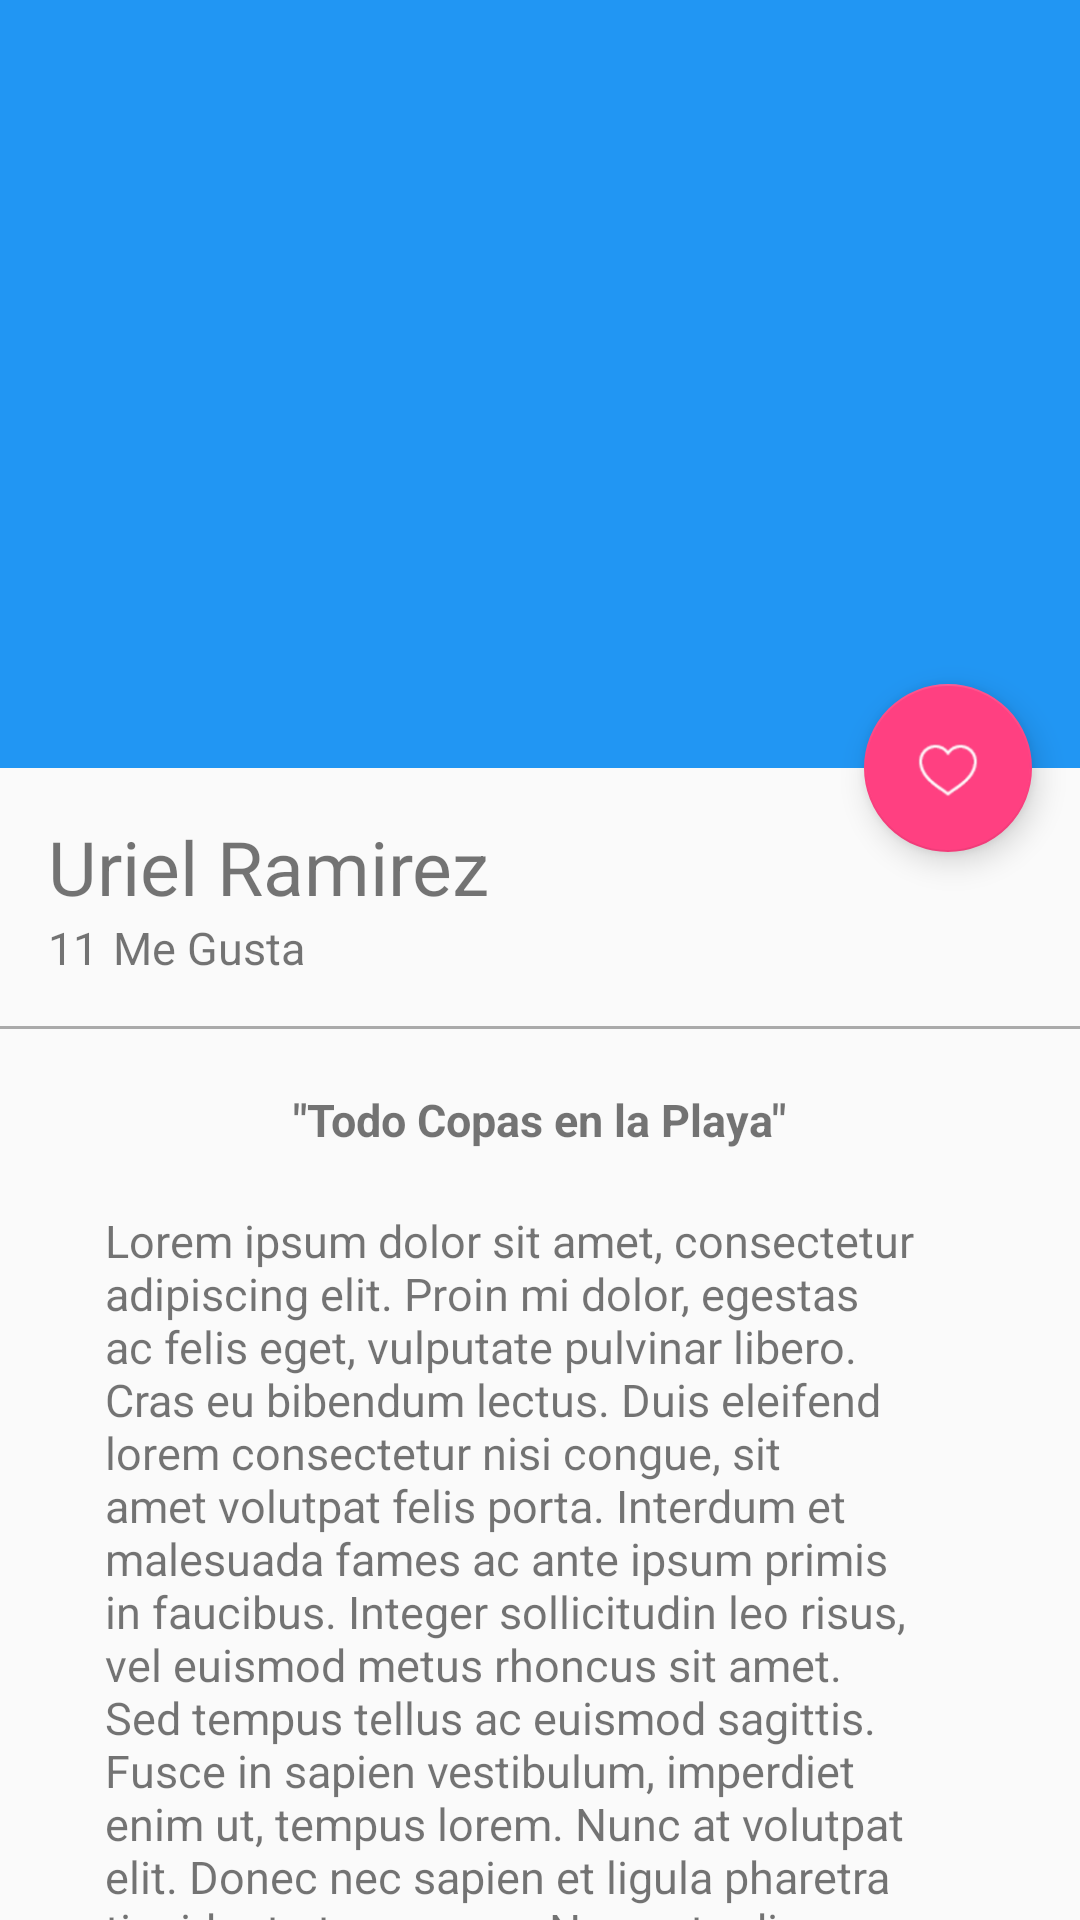

Produce the Android XML layout that renders to this screen, including the resource entries it uses.
<!-- AndroidManifest.xml: application theme AppTheme -->
<!-- res/layout/activity_picture_detail.xml -->
<?xml version="1.0" encoding="utf-8"?>
<android.support.design.widget.CoordinatorLayout xmlns:android="http://schemas.android.com/apk/res/android"
    xmlns:app="http://schemas.android.com/apk/res-auto"
    xmlns:tools="http://schemas.android.com/tools"
    android:layout_width="match_parent"
    android:layout_height="match_parent"
    android:fitsSystemWindows="true"
    tools:context="gt.com.juslabs.platzigram.PictureDetailActivity">
    <android.support.design.widget.AppBarLayout
        android:id="@+id/appBar"
        android:layout_width="match_parent"
        android:layout_height="@dimen/appbarlayaout_height"
        android:theme="@style/ThemeOverlay.AppCompat.Dark.ActionBar">
        <android.support.design.widget.CollapsingToolbarLayout
            android:id="@+id/collapsingToolbar"
            android:layout_width="match_parent"
            android:layout_height="match_parent"
            app:layout_scrollFlags="scroll|exitUntilCollapsed"
            app:contentScrim="@color/colorPrimary"
            >
            <ImageView
                android:id="@+id/imageHeader"
                android:layout_width="match_parent"
                android:layout_height="match_parent"
                android:scaleType="centerCrop"
                android:background="@drawable/image"
                app:layout_collapseMode="parallax"
                android:fitsSystemWindows="true"
                android:transitionName="@string/transitionname_picture"/>
            <android.support.v7.widget.Toolbar
                android:id="@+id/toolbar"
                android:layout_width="match_parent"
                android:layout_height="?attr/actionBarSize"
                app:popupTheme="@style/Theme.AppCompat.Light"
                app:layout_collapseMode="pin"/>
        </android.support.design.widget.CollapsingToolbarLayout>
    </android.support.design.widget.AppBarLayout>
    <android.support.v4.widget.NestedScrollView
        android:layout_width="match_parent"
        android:layout_height="match_parent"
        app:layout_behavior="@string/appbar_scrolling_view_behavior">
        <LinearLayout
            android:layout_width="match_parent"
            android:layout_height="match_parent"
            android:orientation="vertical"
            android:paddingTop="@dimen/activity_vertical_margin">
            <TextView
                android:id="@+id/usernameDetail"
                android:layout_width="wrap_content"
                android:layout_height="wrap_content"
                android:textSize="@dimen/textsize_usernamedetail"
                android:text="@string/username_card"
                android:paddingLeft="@dimen/activity_horizontal_margin"
                android:paddingRight="@dimen/activity_horizontal_margin"/>
            <LinearLayout
                android:layout_width="match_parent"
                android:layout_height="wrap_content"
                android:orientation="horizontal"
                android:paddingBottom="@dimen/activity_vertical_margin"
                android:paddingLeft="@dimen/activity_horizontal_margin"
                android:paddingRight="@dimen/activity_horizontal_margin"
                >
                <TextView
                    android:id="@+id/likeNumberDetail"
                    android:layout_width="wrap_content"
                    android:layout_height="wrap_content"
                    android:textSize="@dimen/textsize_likenumberdetail"
                    android:text="11"/>
                <TextView
                    android:id="@+id/secondWordDetail"
                    android:layout_width="wrap_content"
                    android:layout_height="wrap_content"
                    android:textSize="@dimen/textsize_likenumberdetail"
                    android:text="@string/like"
                    android:layout_marginLeft="@dimen/marginleft_secondword"/>
            </LinearLayout>
            <View
                android:layout_width="match_parent"
                android:layout_height="@dimen/height_divider"
                android:background="@android:color/darker_gray"/>
            <TextView
                android:id="@+id/titleImage"
                android:layout_width="wrap_content"
                android:layout_height="wrap_content"
                android:textSize="@dimen/textsize_likenumberdetail"
                android:text="@string/titleimage"
                android:layout_gravity="center_horizontal"
                android:textStyle="bold"
                android:paddingTop="@dimen/paddingtop_tittleimagedetail"/>
            <TextView
                android:id="@+id/textContentImageDetail"
                android:layout_width="wrap_content"
                android:layout_height="wrap_content"
                android:textSize="@dimen/textsize_likenumberdetail"
                android:text="@string/lorem"
                android:layout_gravity="center_horizontal"
                android:paddingTop="@dimen/paddingtop_tittleimagedetail"
                android:paddingLeft="@dimen/padding_horizontal_contentdetail"
                android:paddingRight="@dimen/padding_horizontal_contentdetail"/>
        </LinearLayout>
    </android.support.v4.widget.NestedScrollView>
    <android.support.design.widget.FloatingActionButton
        android:id="@+id/fab"
        android:layout_width="wrap_content"
        android:layout_height="wrap_content"
        android:layout_margin="@dimen/fab_margin"
        android:src="@drawable/heart"
        app:layout_anchor="@+id/appBar"
        app:layout_anchorGravity="bottom|end"/>
</android.support.design.widget.CoordinatorLayout>
<!-- resources referenced by this layout -->
<resources>
  <color name="colorPrimary">#2196F3</color>
  <dimen name="activity_horizontal_margin">16dp</dimen>
  <dimen name="activity_vertical_margin">16dp</dimen>
  <dimen name="appbarlayaout_height">256dp</dimen>
  <dimen name="fab_margin">16dp</dimen>
  <dimen name="height_divider">1dp</dimen>
  <dimen name="marginleft_secondword">5dp</dimen>
  <dimen name="padding_horizontal_contentdetail">35dp</dimen>
  <dimen name="paddingtop_tittleimagedetail">20dp</dimen>
  <dimen name="textsize_likenumberdetail">15sp</dimen>
  <dimen name="textsize_usernamedetail">25sp</dimen>
  <!-- drawable heart: png bitmap (drawable-hdpi, 918 bytes) -->
  <string name="like">Me Gusta</string>
  <string name="lorem">Lorem ipsum dolor sit amet, consectetur adipiscing elit. Proin mi dolor, egestas ac felis eget, vulputate pulvinar libero. Cras eu bibendum lectus. Duis eleifend lorem consectetur nisi congue, sit amet volutpat felis porta. Interdum et malesuada fames ac ante ipsum primis in faucibus. Integer sollicitudin leo risus, vel euismod metus rhoncus sit amet. Sed tempus tellus ac euismod sagittis. Fusce in sapien vestibulum, imperdiet enim ut, tempus lorem. Nunc at volutpat elit. Donec nec sapien et ligula pharetra tincidunt ut eu augue.  Nunc at odio nunc. Etiam tempor diam sit amet odio feugiat pharetra. Praesent lacinia tortor interdum tortor ultrices, ut tincidunt tortor euismod. Morbi porta nunc faucibus sollicitudin malesuada. Vivamus ac magna metus. Curabitur elementum dignissim magna eu aliquam. Quisque a suscipit urna, sit amet fringilla ante. Vivamus posuere mi quis viverra posuere. Sed pulvinar metus eget mauris venenatis sagittis.</string>
  <string name="titleimage">\"Todo Copas en la Playa\"</string>
  <string name="transitionname_picture">transitionnamepicture</string>
  <string name="username_card">Uriel Ramirez</string>
  <style name="AppTheme" parent="Theme.AppCompat.Light.NoActionBar">
          
          <item name="colorPrimary">@color/colorPrimary</item>
          <item name="colorPrimaryDark">@color/colorPrimaryDark</item>
          <item name="colorAccent">@color/colorAccent</item>
      </style>
  <color name="colorPrimaryDark">#1976D2</color>
  <color name="colorAccent">#FF4081</color>
</resources>
